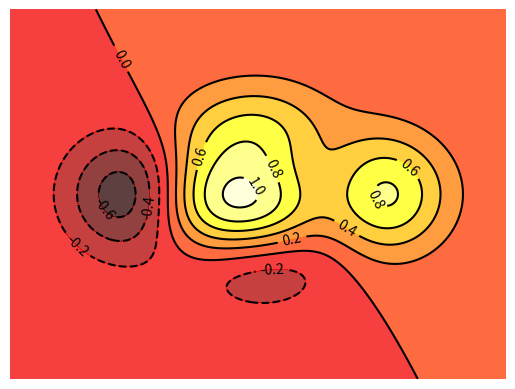

This chart was generated by the following Python code:
#!/usr/bin/env python3
# -*- coding: utf-8 -*-
"""
Created on Sat Nov  2 00:23:06 2019

Contour plot
- modify the number of countour lines with the variable 'tightness'

[redacted]
"""

import numpy as np
import matplotlib.pyplot as plt

def f(x, y):
    return (1 - x / 2 + x ** 5 + y ** 3) * np.exp(-x ** 2 - y ** 2)

n = 256
x = np.linspace(-3, 3, n)
y = np.linspace(-3, 3, n)

# Defines number of contour lines
tightness = 10

# Create coordinate matrices from coordinate vectors
X, Y = np.meshgrid(x, y)

# contourf fills between contour lines using cmap
plt.contourf(X, Y, f(X, Y), tightness, alpha=0.75, cmap='hot')

# contour draws contour lines and saves as CoutourSet object
C = plt.contour(X, Y, f(X, Y), tightness, colors='black', linewidth=0.5)

# pass ContourSeet object to command clabel to label the contour lines
plt.clabel(C)

# Hide axis
plt.axis('off')

# Save figure using 72 dots per inch
plt.savefig('contour_plot.png', dpi=72)

plt.show()
